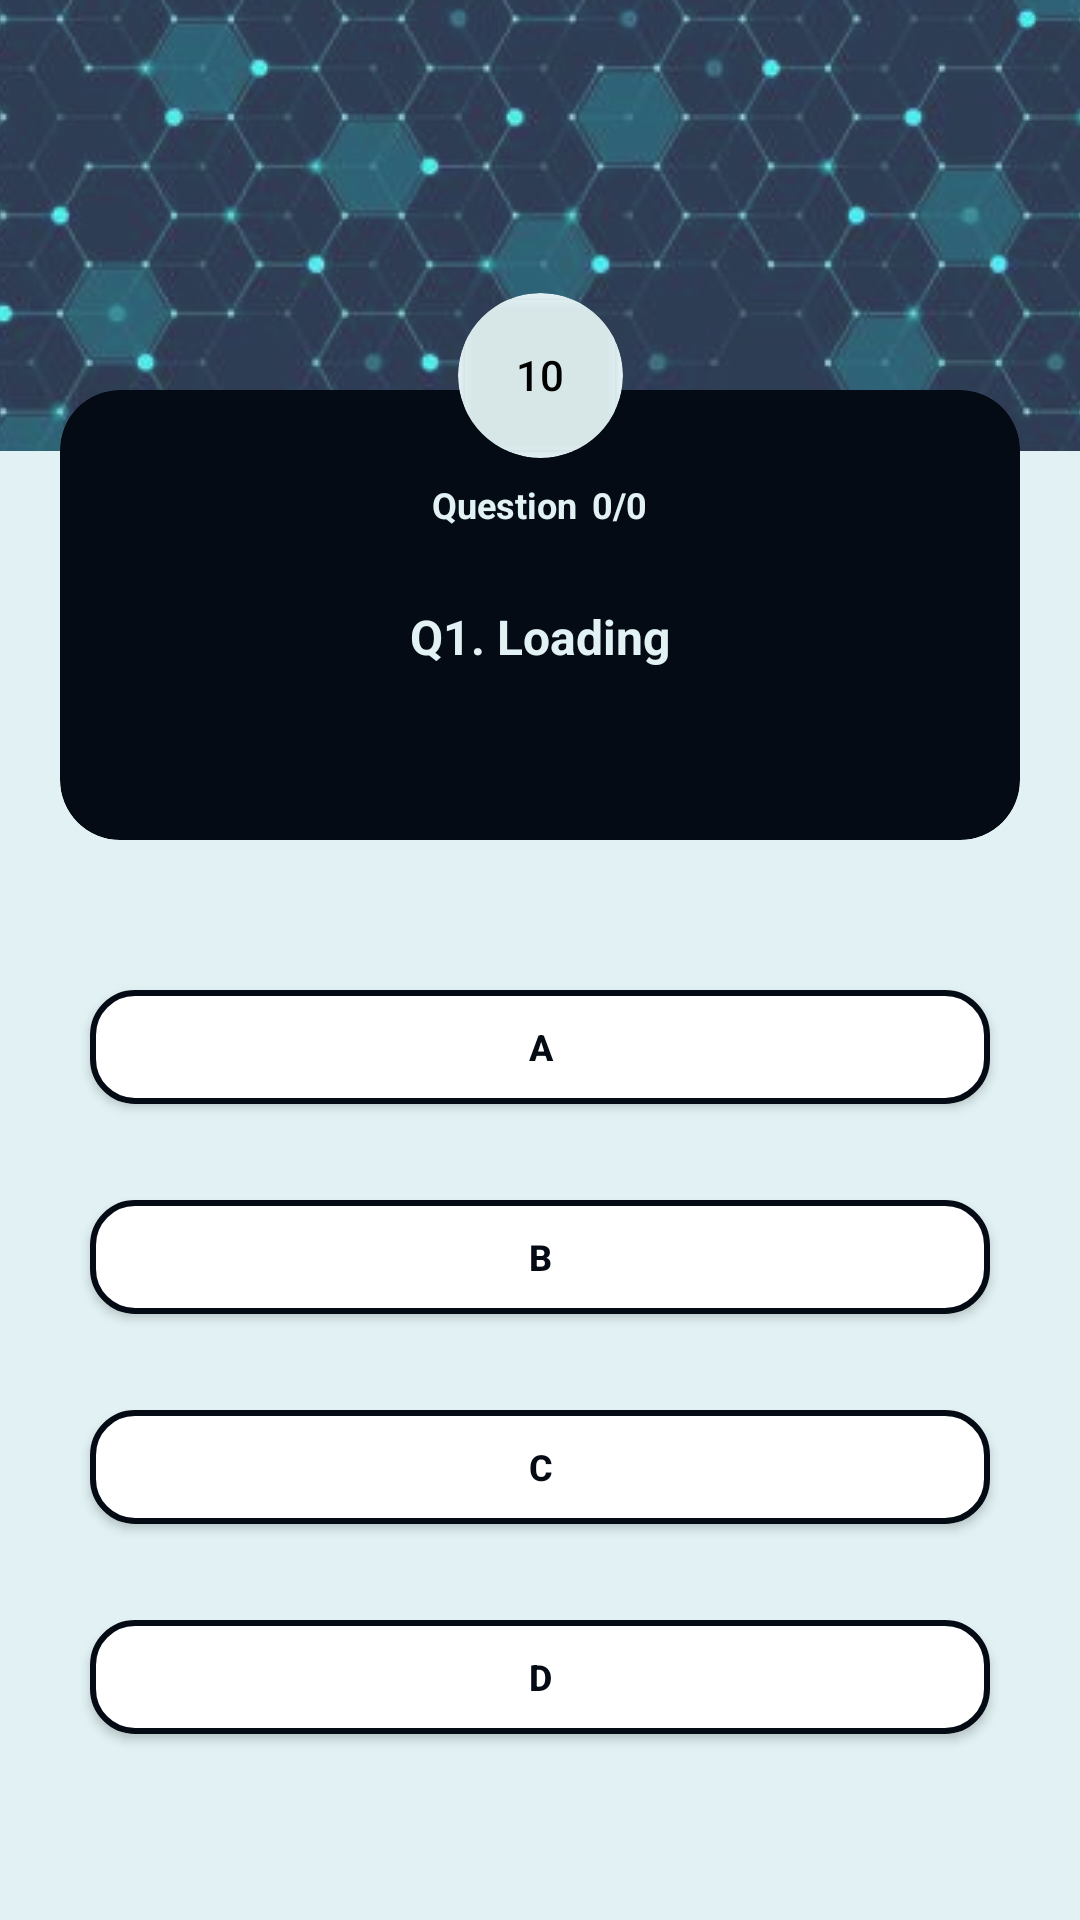

Produce the Android XML layout that renders to this screen, including the resource entries it uses.
<!-- AndroidManifest.xml: application theme Theme.ClassDeck -->
<!-- res/layout/start_quiz_fragment.xml -->
<?xml version="1.0" encoding="utf-8"?>
<FrameLayout xmlns:android="http://schemas.android.com/apk/res/android"
    xmlns:app="http://schemas.android.com/apk/res-auto"
    xmlns:tools="http://schemas.android.com/tools"
    android:layout_width="match_parent"
    android:layout_height="match_parent"
    android:background="@color/primary_color"
    tools:context=".ui.courseDetails.tests.enterTest.start_quiz.StartQuizFragment">


    <com.google.android.material.imageview.ShapeableImageView
        android:id="@+id/expandedImage"
        android:layout_width="match_parent"
        android:layout_height="200dp"
        android:layout_marginTop="-50dp"
        android:alpha="0.8"
        android:background="@color/primary_color"
        android:scaleType="center"
        android:src="@drawable/pat"
        app:layout_collapseParallaxMultiplier="0.7"
        app:layout_constraintTop_toTopOf="parent"
        app:shapeAppearanceOverlay="@style/roundedImageView" />


    <androidx.constraintlayout.widget.ConstraintLayout
        android:layout_width="match_parent"
        android:layout_height="match_parent"
>


        <com.google.android.material.card.MaterialCardView
            android:id="@+id/quiz_card"
            android:layout_width="match_parent"
            android:layout_height="wrap_content"
            android:layout_marginStart="20dp"
            android:layout_marginTop="130dp"
            android:layout_marginEnd="20dp"
            android:background="@color/white"
            android:backgroundTint="@color/primary_color_amoled"
            android:foregroundTint="@android:color/transparent"
            android:minHeight="150dp"
            app:cardCornerRadius="20dp"
            app:cardElevation="@dimen/_6sdp"
            app:layout_constraintTop_toTopOf="parent">

            <LinearLayout
                android:layout_width="match_parent"
                android:layout_height="match_parent"
                android:orientation="vertical"

                >

                <LinearLayout
                    android:id="@+id/quest_count_lay"
                    android:layout_width="match_parent"
                    android:layout_height="wrap_content"
                    android:layout_marginTop="10dp"
                    android:gravity="center"
                    android:orientation="horizontal"
                    android:padding="20dp"
                    app:layout_constraintTop_toTopOf="parent">

                    <TextView
                        android:layout_width="wrap_content"
                        android:layout_height="wrap_content"
                        android:text="Question"
                        android:textColor="@color/primary_color"
                        android:textSize="12sp"
                        android:textStyle="bold" />

                    <TextView
                        android:id="@+id/ques_num_counter"
                        android:layout_width="wrap_content"
                        android:layout_height="wrap_content"
                        android:layout_marginStart="5dp"
                        android:text="0/0"
                        android:textColor="@color/primary_color"
                        android:textSize="12sp"
                        android:textStyle="bold" />

                </LinearLayout>


                <TextView
                    android:id="@+id/question"
                    android:layout_width="match_parent"
                    android:layout_height="wrap_content"
                    android:layout_gravity="center"
                    android:gravity="center"
                    android:paddingStart="20dp"
                    android:paddingTop="5dp"
                    android:paddingEnd="20dp"
                    android:paddingBottom="20dp"
                    android:text="Q1. Loading"
                    android:textColor="@color/primary_color"
                    android:textSize="16sp"
                    android:textStyle="bold" />
            </LinearLayout>


        </com.google.android.material.card.MaterialCardView>

        <com.google.android.material.card.MaterialCardView
            android:layout_width="55dp"
            android:layout_height="55dp"
            android:layout_marginTop="120dp"
            android:backgroundTint="@color/primary_color"
            app:cardCornerRadius="1000dp"
            app:cardElevation="@dimen/_20sdp"
            app:layout_constraintBottom_toTopOf="@+id/quiz_card"
            app:layout_constraintEnd_toEndOf="parent"
            app:layout_constraintStart_toStartOf="parent"
            app:layout_constraintTop_toTopOf="parent">

            <androidx.appcompat.widget.AppCompatButton
                android:id="@+id/quiz_time_left"
                android:layout_width="50dp"
                android:layout_height="50dp"
                android:layout_gravity="center"
                android:background="@color/primary_color_transparent"
                android:text="10"
                android:textColor="@color/text_color" />
        </com.google.android.material.card.MaterialCardView>

        <LinearLayout
            android:id="@+id/option_lay"
            android:layout_width="match_parent"
            android:layout_height="0dp"
            android:orientation="vertical"
            android:paddingTop="20dp"
            app:layout_constraintBottom_toBottomOf="parent"
            app:layout_constraintTop_toBottomOf="@+id/quiz_card">

            <com.google.android.material.button.MaterialButton
                android:id="@+id/ans1"
                android:layout_width="match_parent"
                android:layout_height="50dp"
                android:layout_marginStart="30dp"
                android:layout_marginTop="24dp"
                android:layout_marginEnd="30dp"
                android:layout_marginBottom="10dp"
                android:backgroundTint="@color/white"
                android:clickable="true"
                android:focusable="true"
                android:text="A"
                android:textColor="#040b14"
                android:textSize="12sp"
                android:textStyle="bold"
                app:cornerRadius="15dp"
                app:rippleColor="@color/primary_color_amoled"
                app:strokeColor="@color/primary_color_amoled"
                app:strokeWidth="2dp" />

            <com.google.android.material.button.MaterialButton
                android:id="@+id/ans2"
                android:layout_width="match_parent"
                android:layout_height="50dp"
                android:layout_marginStart="30dp"
                android:layout_marginTop="10dp"
                android:layout_marginEnd="30dp"
                android:layout_marginBottom="10dp"
                android:backgroundTint="@color/white"
                android:clickable="true"
                android:focusable="true"
                android:text="B"
                android:textColor="#040b14"

                android:textSize="12sp"
                android:textStyle="bold"
                app:cornerRadius="15dp"
                app:rippleColor="@color/primary_color_amoled"
                app:strokeColor="@color/primary_color_amoled"
                app:strokeWidth="2dp" />

            <com.google.android.material.button.MaterialButton
                android:id="@+id/ans3"
                android:layout_width="match_parent"
                android:layout_height="50dp"
                android:layout_marginStart="30dp"
                android:layout_marginTop="10dp"
                android:layout_marginEnd="30dp"
                android:layout_marginBottom="10dp"
                android:backgroundTint="@color/white"
                android:clickable="true"
                android:focusable="true"
                android:text="C"
                android:textColor="#040b14"
                android:textSize="12sp"
                android:textStyle="bold"
                app:cornerRadius="15dp"
                app:rippleColor="@color/primary_color_amoled"
                app:strokeColor="@color/primary_color_amoled"
                app:strokeWidth="2dp" />

            <com.google.android.material.button.MaterialButton
                android:id="@+id/ans4"
                android:layout_width="match_parent"
                android:layout_height="50dp"
                android:layout_marginStart="30dp"
                android:layout_marginTop="10dp"
                android:layout_marginEnd="30dp"
                android:layout_marginBottom="10dp"
                android:backgroundTint="@color/white"
                android:clickable="true"
                android:focusable="true"
                android:text="D"
                android:textColor="#040b14"
                android:textSize="12sp"
                android:textStyle="bold"
                app:cornerRadius="15dp"
                app:rippleColor="@color/primary_color_amoled"
                app:strokeColor="@color/primary_color_amoled"
                app:strokeWidth="2dp" />

            <com.google.android.material.button.MaterialButton
                android:id="@+id/next_quest"
                android:layout_width="wrap_content"
                android:layout_height="wrap_content"
                android:layout_gravity="center"
                android:layout_marginTop="20dp"

                android:gravity="center"
                android:text="Next"
                android:textColor="@color/primary_color"
                android:textSize="16sp"
                android:visibility="gone"
                app:backgroundTint="@color/primary_color_amoled"
                app:rippleColor="@android:color/holo_green_light" />

        </LinearLayout>


        <ProgressBar
            android:id="@+id/progressBar"
            style="?android:attr/progressBarStyle"
            android:layout_width="wrap_content"
            android:layout_height="wrap_content"
            android:indeterminate="true"
            android:indeterminateTint="@color/primary_color_amoled"
            android:translationY="-30dp"
            android:visibility="gone"
            app:layout_constraintBottom_toBottomOf="parent"
            app:layout_constraintEnd_toEndOf="parent"
            app:layout_constraintStart_toStartOf="parent" />


    </androidx.constraintlayout.widget.ConstraintLayout>


</FrameLayout>
<!-- resources referenced by this layout -->
<resources>
  <color name="primary_color">#E2F2F4</color>
  <color name="primary_color_amoled">#040b14</color>
  <color name="primary_color_transparent">#9EE2F2F4</color>
  <color name="text_color">#000000</color>
  <color name="white">#FFFFFFFF</color>
  <!-- drawable pat: jpg bitmap (drawable, 50207 bytes) -->
  <style name="roundedImageView" parent="">
  
          <item name="cornerFamily">rounded</item>
          <item name="cornerSizeBottomLeft">@dimen/_18sdp</item>
          <item name="cornerSizeBottomRight">@dimen/_18sdp</item>
  
      </style>
  <style name="Theme.ClassDeck" parent="Theme.MaterialComponents.DayNight.NoActionBar">
  
          
          <item name="colorPrimary">@color/primary_color_variant</item>
          <item name="colorPrimaryVariant">@color/primary_color_variant</item>
          <item name="colorOnPrimary">@color/white</item>
          
          <item name="colorSecondary">@color/secondary_amoled</item>
          <item name="colorSecondaryVariant">@color/colorSecondaryVariant_amoled</item>
          <item name="colorOnSecondary">@color/black</item>
          
          <item name="android:statusBarColor" tools:targetApi="l">?attr/colorPrimaryVariant</item>
          
          <item name="android:windowContentTransitions">true</item>
          <item name="android:windowIsTranslucent">true</item>
  
  
  
          <item name="android:navigationBarColor">@color/primary_color_amoled</item>
  
  
  
  
  
  
  
  
      </style>
  <color name="primary_color_variant">#030707</color>
  <color name="secondary_amoled">#F8D01F</color>
  <color name="colorSecondaryVariant_amoled">#AA8F16</color>
  <color name="black">#FF000000</color>
</resources>
